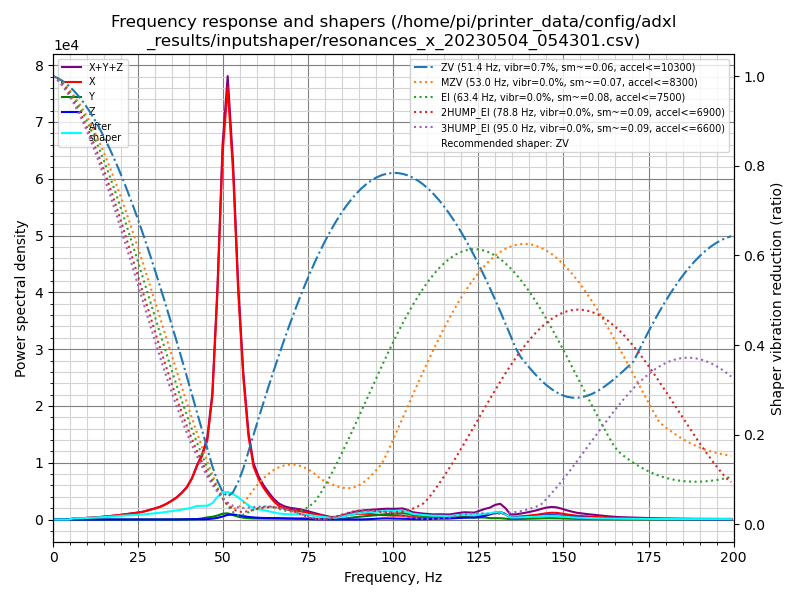

Source data for this figure (header and first rows):
freq, psd_x, psd_y, psd_z, psd_xyz
0.0, 6.564e+02, 3.227e+01, 2.628e+01, 7.150e+02
1.5, 4.027e+02, 3.689e+01, 3.711e+01, 4.767e+02
3.0, 4.545e+01, 2.399e+01, 2.760e+01, 9.704e+01
4.5, 3.149e+02, 2.531e+01, 2.520e+01, 3.654e+02
6.0, 1.204e+03, 2.549e+01, 2.853e+01, 1.258e+03
7.6, 1.710e+03, 2.530e+01, 2.727e+01, 1.763e+03
9.1, 2.395e+03, 2.570e+01, 2.762e+01, 2.448e+03
10.6, 3.373e+03, 2.469e+01, 2.848e+01, 3.426e+03
12.1, 4.479e+03, 2.542e+01, 2.977e+01, 4.534e+03
13.6, 5.910e+03, 2.642e+01, 3.012e+01, 5.967e+03
15.1, 7.773e+03, 2.746e+01, 2.947e+01, 7.830e+03
16.6, 1.011e+04, 2.913e+01, 3.016e+01, 1.017e+04
18.1, 1.266e+04, 3.464e+01, 3.439e+01, 1.273e+04
19.6, 1.574e+04, 4.764e+01, 4.275e+01, 1.583e+04
21.1, 1.943e+04, 5.872e+01, 5.014e+01, 1.954e+04
22.7, 2.364e+04, 7.801e+01, 6.379e+01, 2.378e+04
24.2, 2.788e+04, 1.026e+02, 7.981e+01, 2.806e+04
25.7, 3.314e+04, 1.400e+02, 1.031e+02, 3.338e+04
27.2, 4.075e+04, 1.827e+02, 1.418e+02, 4.107e+04
28.7, 5.054e+04, 2.155e+02, 2.074e+02, 5.097e+04
30.2, 6.039e+04, 3.289e+02, 2.422e+02, 6.096e+04
31.7, 7.297e+04, 6.217e+02, 2.651e+02, 7.385e+04
33.2, 9.013e+04, 1.044e+03, 2.811e+02, 9.145e+04
34.7, 1.122e+05, 1.591e+03, 3.316e+02, 1.141e+05
36.2, 1.384e+05, 1.782e+03, 5.013e+02, 1.407e+05
37.8, 1.770e+05, 1.822e+03, 9.051e+02, 1.798e+05
39.3, 2.223e+05, 1.799e+03, 1.636e+03, 2.257e+05
40.8, 2.950e+05, 1.574e+03, 2.730e+03, 2.993e+05
42.3, 4.007e+05, 3.368e+03, 2.932e+03, 4.070e+05
43.8, 4.938e+05, 9.259e+03, 2.091e+03, 5.051e+05
45.3, 6.317e+05, 1.724e+04, 3.318e+03, 6.523e+05
46.8, 1.017e+06, 2.283e+04, 7.467e+03, 1.047e+06
48.3, 1.939e+06, 3.411e+04, 1.429e+04, 1.987e+06
49.8, 3.218e+06, 5.131e+04, 2.645e+04, 3.295e+06
51.3, 3.914e+06, 5.639e+04, 4.240e+04, 4.013e+06
52.9, 3.229e+06, 4.214e+04, 4.677e+04, 3.318e+06
54.4, 2.179e+06, 2.741e+04, 4.148e+04, 2.248e+06
55.9, 1.394e+06, 1.829e+04, 3.401e+04, 1.446e+06
57.4, 8.445e+05, 1.317e+04, 2.686e+04, 8.845e+05
58.9, 5.495e+05, 1.147e+04, 2.211e+04, 5.831e+05
60.4, 4.296e+05, 1.164e+04, 1.886e+04, 4.601e+05
61.9, 3.424e+05, 1.156e+04, 1.701e+04, 3.710e+05
63.4, 2.717e+05, 1.150e+04, 1.699e+04, 3.002e+05
64.9, 2.065e+05, 1.098e+04, 1.688e+04, 2.344e+05
66.4, 1.592e+05, 1.061e+04, 1.650e+04, 1.864e+05
68.0, 1.334e+05, 1.082e+04, 1.432e+04, 1.585e+05
69.5, 1.212e+05, 1.161e+04, 1.221e+04, 1.451e+05
71.0, 1.150e+05, 1.259e+04, 1.100e+04, 1.386e+05
72.5, 1.077e+05, 1.363e+04, 1.028e+04, 1.316e+05
74.0, 9.675e+04, 1.355e+04, 8.879e+03, 1.192e+05
75.5, 8.358e+04, 1.266e+04, 6.207e+03, 1.025e+05
77.0, 7.079e+04, 1.172e+04, 3.902e+03, 8.642e+04
78.5, 5.544e+04, 1.079e+04, 2.890e+03, 6.912e+04
80.0, 4.189e+04, 1.008e+04, 2.506e+03, 5.447e+04
81.5, 2.895e+04, 7.039e+03, 1.722e+03, 3.771e+04
83.1, 3.162e+04, 6.436e+03, 1.243e+03, 3.930e+04
84.6, 4.641e+04, 1.062e+04, 1.591e+03, 5.863e+04
86.1, 6.171e+04, 1.777e+04, 1.874e+03, 8.135e+04
87.6, 7.689e+04, 2.882e+04, 1.821e+03, 1.075e+05
89.1, 8.759e+04, 3.960e+04, 1.454e+03, 1.286e+05
... 73 more rows
